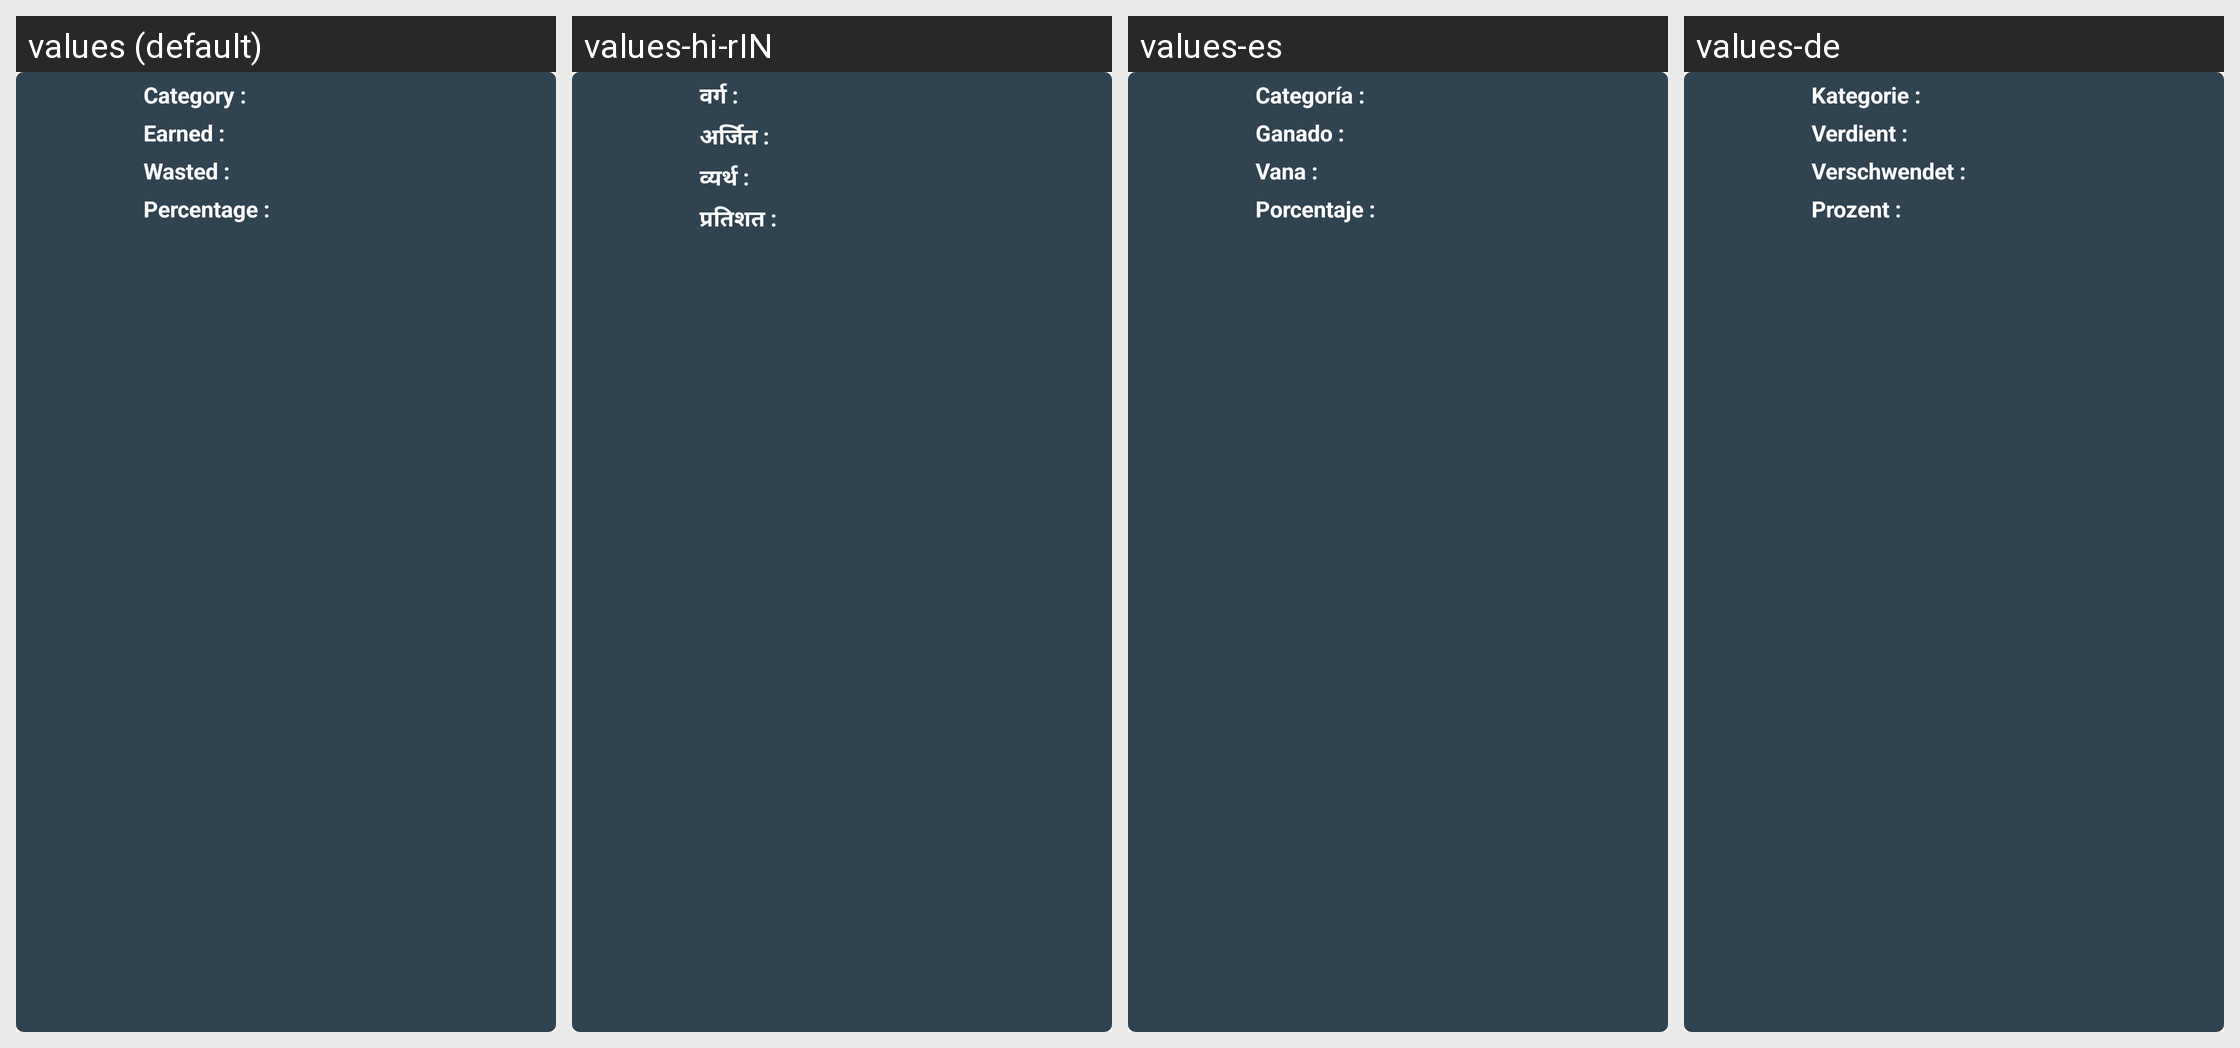

This grid shows one Android layout under several languages. Give, for every string resource on the screen, its name, the default text and each shown locale's text.
Android screen res/layout/single_completed.xml rendered under 4 locales, left to right: values (default), values-hi-rIN, values-es, values-de. Device: Nexus 5 (rendered at 1080×1920; each locale shown at half size, 540×960, under a caption strip naming it); theme AppTheme.
Other locales in the repository, not shown: values-fr, values-tr-rTR.
Strings drawn on this screen, with the default value and each locale's value (text and hints the layout hard-codes, and strings that could not be matched under every locale, appear in the picture but are not listed):

single_completed_category
  values: Category :
  values-hi-rIN: वर्ग :
  values-es: Categoría :
  values-de: Kategorie :

single_completed_earned
  values: Earned :
  values-hi-rIN: अर्जित :
  values-es: Ganado :
  values-de: Verdient :

single_completed_wasted
  values: Wasted :
  values-hi-rIN: व्यर्थ :
  values-es: Vana :
  values-de: Verschwendet :

single_completed_percentage
  values: Percentage :
  values-hi-rIN: प्रतिशत :
  values-es: Porcentaje :
  values-de: Prozent :
